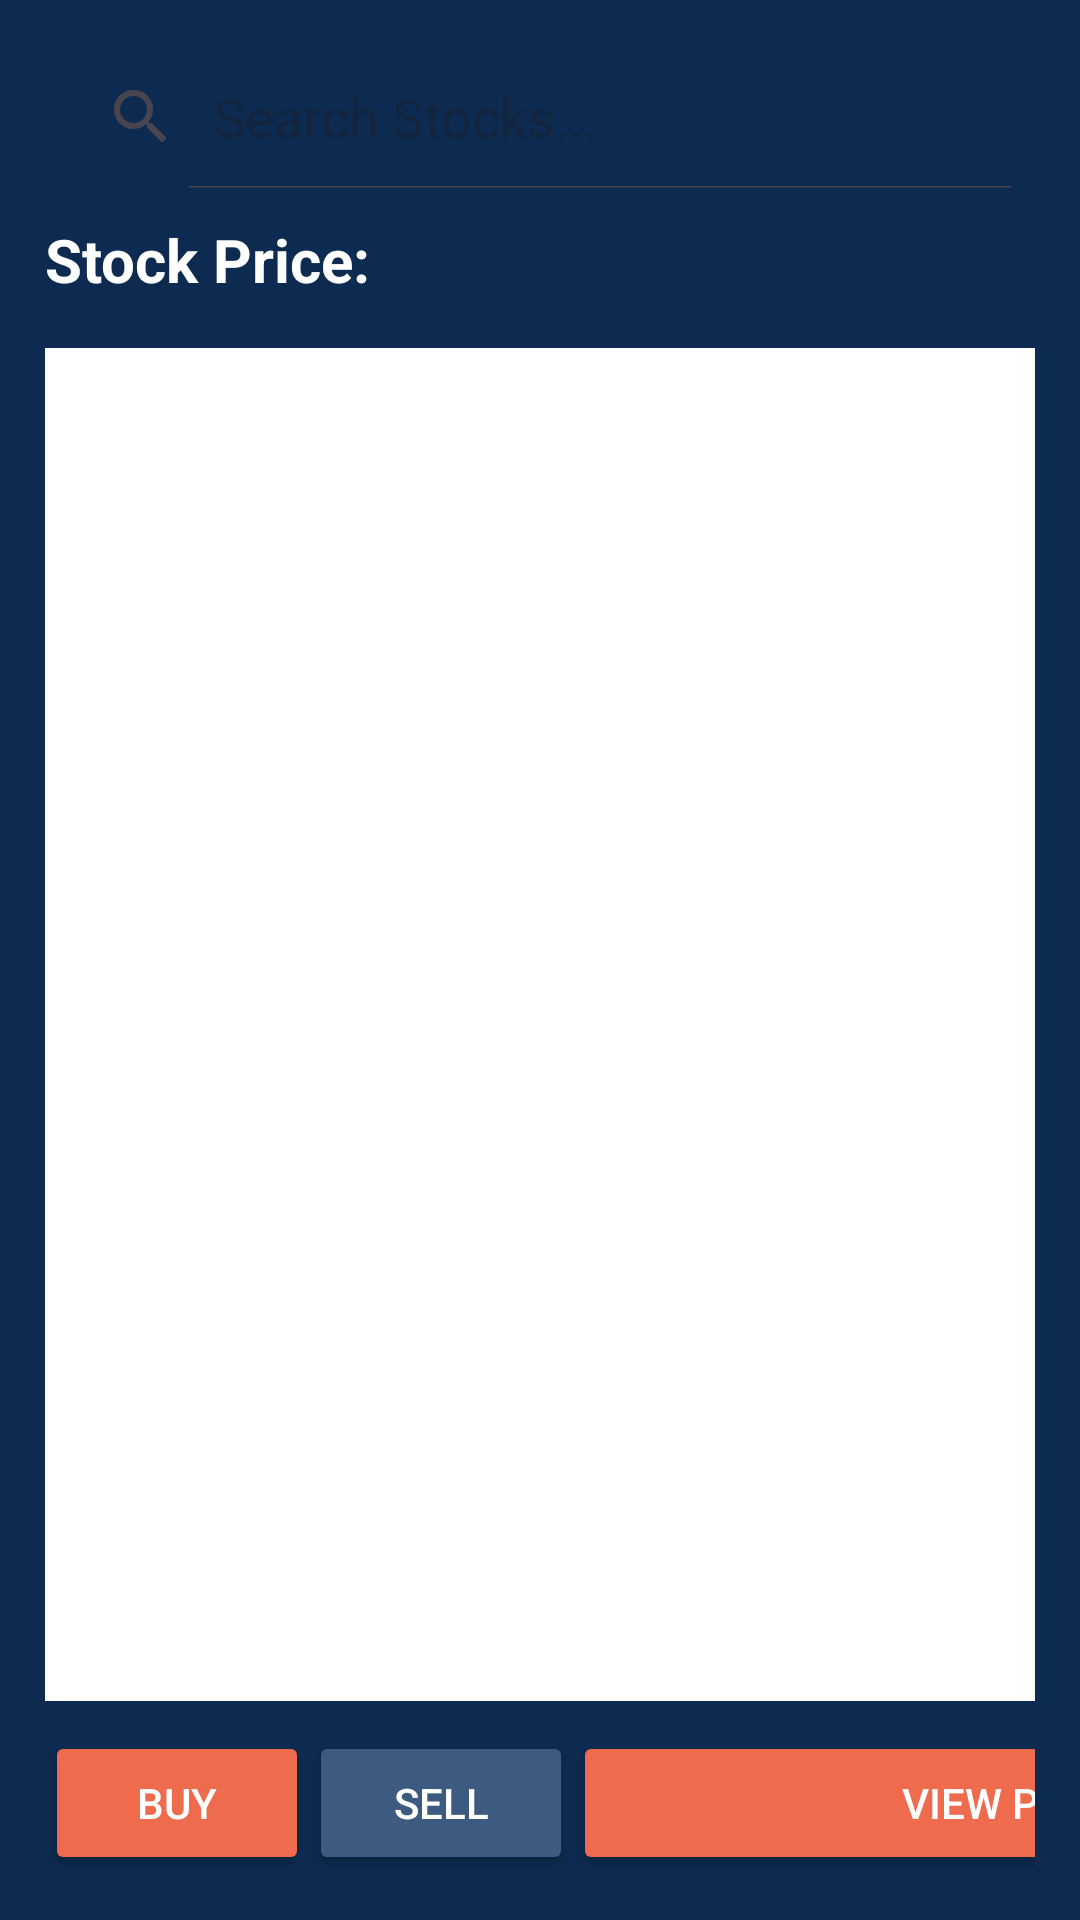

Produce the Android XML layout that renders to this screen, including the resource entries it uses.
<!-- AndroidManifest.xml: application theme Theme.TradeProj -->
<!-- res/layout/fragment_trade.xml -->
<?xml version="1.0" encoding="utf-8"?>

<FrameLayout
    xmlns:android="http://schemas.android.com/apk/res/android"
    xmlns:app="http://schemas.android.com/apk/res-auto"
    xmlns:tools="http://schemas.android.com/tools"
    android:layout_width="match_parent"
    android:layout_height="match_parent"
    tools:context=".Fragments.Trade"
    android:background="#0d2a50">

    <LinearLayout
        android:layout_width="match_parent"
        android:layout_height="match_parent"
        android:orientation="vertical"
        android:padding="15dp">

        
        <SearchView
            android:id="@+id/search_stock"
            android:layout_width="match_parent"
            android:layout_height="wrap_content"
            android:queryHint="Search Stocks..."
            android:iconifiedByDefault="false"
            android:background="@android:color/transparent"
            android:textColorHint="@android:color/white"
            android:textColor="@android:color/white"/>

        <TextView
            android:id="@+id/stockPriceText"
            android:layout_width="wrap_content"
            android:layout_height="wrap_content"
            android:text="Stock Price: "
            android:textColor="@android:color/white"
            android:textSize="20sp"
            android:textStyle="bold"
            android:layout_marginTop="10dp"/>

        <androidx.recyclerview.widget.RecyclerView
            android:id="@+id/stocks_recycler_view"
            android:layout_width="match_parent"
            android:layout_height="0dp"
            android:layout_weight="1"
            android:layout_marginTop="16dp"
            android:background="@color/white"/>

        
        <LinearLayout
            android:layout_width="match_parent"
            android:layout_height="wrap_content"
            android:orientation="horizontal"
            android:gravity="center"
            android:layout_marginTop="10dp">

            <Button
                android:id="@+id/buyButton"
                android:layout_width="0dp"
                android:layout_height="wrap_content"
                android:layout_weight="1"
                android:text="Buy"
                android:backgroundTint="@color/primary"
                android:textColor="@android:color/white"/>

            <Button
                android:id="@+id/sellButton"
                android:layout_width="0dp"
                android:layout_height="wrap_content"
                android:layout_weight="1"
                android:text="Sell"
                android:backgroundTint="@color/secondary"
                android:textColor="@android:color/white"/>

            <Button
                android:id="@+id/portfolioButton"
                android:layout_width="match_parent"
                android:layout_height="wrap_content"
                android:text="View Portfolio"
                android:backgroundTint="@color/primary"
                android:textColor="@android:color/white"/>

        </LinearLayout>

    </LinearLayout>

</FrameLayout>
<!-- resources referenced by this layout -->
<resources>
  <color name="primary">#ee6c4d</color>
  <color name="secondary">#3D5A80</color>
  <color name="white">#FFFFFFFF</color>
  <style name="Theme.TradeProj" parent="Base.Theme.TradeProj" />
  <style name="Base.Theme.TradeProj" parent="Theme.Material3.DayNight.NoActionBar">
          
          
      </style>
</resources>
